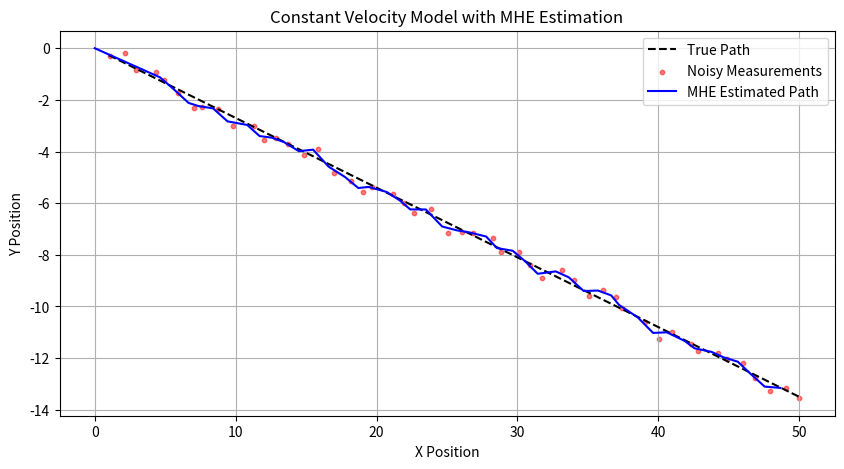
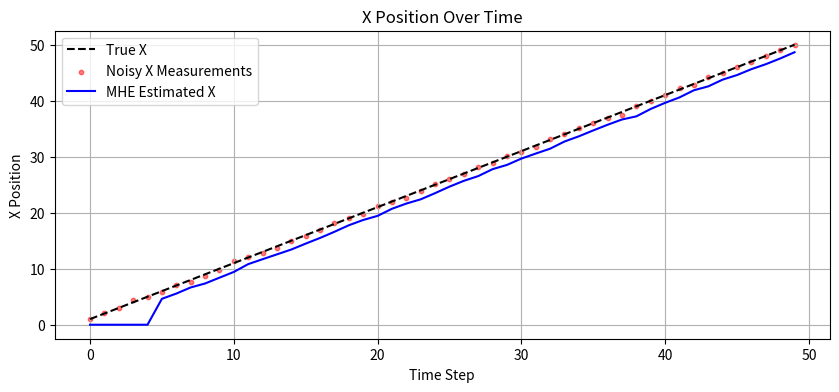
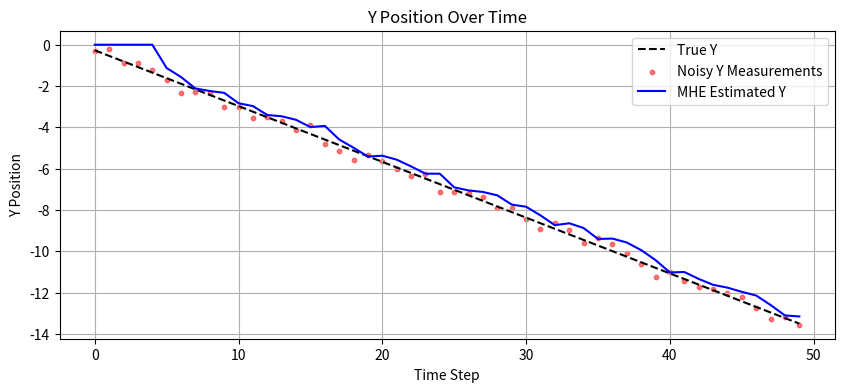

Python code for these plots, in order:
import numpy as np
import scipy.optimize as opt
import matplotlib.pyplot as plt

# --------------------------- Constant Velocity Model (CVM) --------------------------- #
class ConstantVelocityModel:
    def __init__(self, dt):
        self.dt = dt
        self.state = np.zeros(4)  # [x, vx, y, vy]

    def state_transition_matrix(self):
        dt = self.dt
        return np.array([
            [1, dt,  0,  0],
            [0,  1,  0,  0],
            [0,  0,  1, dt],
            [0,  0,  0,  1]
        ])

    def update_state(self):
        F = self.state_transition_matrix()
        self.state = F @ self.state  # Matrix multiplication

    def set_initial_state(self, x, vx, y, vy):
        self.state = np.array([x, vx, y, vy])

    def get_state(self):
        return self.state

# --------------------------- Simulation Setup --------------------------- #
dt = 1.0  # Time step
num_steps = 50  # Number of simulation steps

# Define initial conditions for slope -0.27
vx = 1.0
vy = -0.27 * vx  # Ensuring the slope is -0.27
x0, y0 = 0, 0  # Start at (0,0)

# Initialize model
model = ConstantVelocityModel(dt)
model.set_initial_state(x0, vx, y0, vy)

# Noise Covariances
Q = np.diag([0.1, 0.1])  # Process noise covariance
R = np.diag([0.05, 0.05])  # Measurement noise covariance

# True States and Measurements
x_true = np.zeros((2, num_steps))  # [x, y] positions
y_meas = np.zeros((2, num_steps))  # Noisy measurements

# Generate data
np.random.seed(42)
for k in range(num_steps):
    model.update_state()
    state = model.get_state()
    x_true[:, k] = [state[0], state[2]]  # Store (x, y)

    # Add noise to measurements
    y_meas[:, k] = x_true[:, k] + np.random.multivariate_normal([0, 0], R)

# --------------------------- Moving Horizon Estimator (MHE) --------------------------- #
HORIZON = 5  # MHE window size
x_est = np.zeros((2, num_steps))  # Estimated states [x, y]

def mhe_objective(x_flat, y_meas_window):
    """ Cost function for MHE """
    x = x_flat.reshape((2, HORIZON + 1))
    cost = 0

    for i in range(HORIZON):
        # System dynamics penalty (process noise)
        cost += np.linalg.norm(x[:, i+1] - x[:, i], ord=2)**2 / np.linalg.norm(Q)

        # Measurement noise penalty
        cost += np.linalg.norm(y_meas_window[:, i] - x[:, i], ord=2)**2 / np.linalg.norm(R)

    return cost

for k in range(HORIZON, num_steps):
    x0_guess = np.tile(y_meas[:, k-HORIZON:k+1], (1, 1)).flatten()

    # Solve MHE optimization problem
    result = opt.minimize(mhe_objective, x0_guess, args=(y_meas[:, k-HORIZON:k],),
                          method="L-BFGS-B")

    if result.success:
        x_est[:, k] = result.x.reshape((2, HORIZON + 1))[:, -1]  # Take last estimated state
    else:
        print(f"Optimization failed at time step {k}")

# --------------------------- Plot Results --------------------------- #

time = np.arange(num_steps)

plt.figure(figsize=(10, 5))
plt.plot(x_true[0, :], x_true[1, :], label="True Path", linestyle="dashed", color="black")
plt.scatter(y_meas[0, :], y_meas[1, :], label="Noisy Measurements", color="red", s=10, alpha=0.5)
plt.plot(x_est[0, :], x_est[1, :], label="MHE Estimated Path", linestyle="solid", color="blue")
plt.xlabel("X Position")
plt.ylabel("Y Position")
plt.title("Constant Velocity Model with MHE Estimation")
plt.legend()
plt.grid()
plt.show()


# X Position vs. Time
plt.figure(figsize=(10, 4))
plt.plot(time, x_true[0, :], label="True X", linestyle="dashed", color="black")
plt.scatter(time, y_meas[0, :], label="Noisy X Measurements", color="red", s=10, alpha=0.5)
plt.plot(time, x_est[0, :], label="MHE Estimated X", linestyle="solid", color="blue")
plt.xlabel("Time Step")
plt.ylabel("X Position")
plt.title("X Position Over Time")
plt.legend()
plt.grid()
plt.show()

# Y Position vs. Time
plt.figure(figsize=(10, 4))
plt.plot(time, x_true[1, :], label="True Y", linestyle="dashed", color="black")
plt.scatter(time, y_meas[1, :], label="Noisy Y Measurements", color="red", s=10, alpha=0.5)
plt.plot(time, x_est[1, :], label="MHE Estimated Y", linestyle="solid", color="blue")
plt.xlabel("Time Step")
plt.ylabel("Y Position")
plt.title("Y Position Over Time")
plt.legend()
plt.grid()
plt.show()
